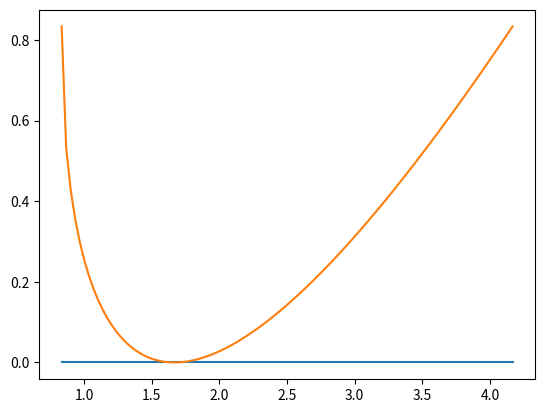

This chart was generated by the following Python code: (Note: this script raises an exception after producing the figure.)
import math
import matplotlib.pyplot as plt
import numpy as np
import sympy as sym
from sympy.utilities.lambdify import lambdify

def stima_ordine(xk, num):
    k = num - 4
    num = np.log(abs(xk[k + 3] - xk[k + 2]) / abs(xk[k + 2] - xk[k + 1]))
    den = np.log(abs(xk[k + 2] - xk[k + 1]) / abs(xk[k + 1] - xk[k]))
    return num / den

def newton(f, df, m, x0, tolx, tolf, nmax):
    def delta(val): return f(val) / df(val) if abs(df(val)) > np.spacing(1) else print("DERIVATA NULLA")
    def prossimax(val): return val - delta(val) * m
    
    x = prossimax(x0)
    fx = f(x)
    it, xk = 1, [x,]
    while it < nmax and abs(fx) > tolf and abs(delta(x)) > tolx * abs(x):
        x = prossimax(x)
        xk.append(x)
        fx = f(x)
        it += 1
    
    return x, it, xk


x = sym.symbols('x')
fx = x - (1/3) * sym.sqrt(30*x - 25)
dfx = sym.diff(fx, x, 1)

f = lambdify(x, fx, np)
df = lambdify(x, dfx, np)

a = 5 / 6
b = 25 / 6

xs = np.linspace(a, b, 100)


xz = xs * 0
plt.plot(xs, xz)
plt.plot(xs, f(xs))



## Calcolo lo zero
alpha, it, xk = newton(f, df, 1, a, 1e-18, 1e-18, 1_000)
print(f"Lo zero è {alpha}, it = {it}")

# Punto C
ordine = stima_ordine(xk, it)
print(f"L'ordine è {ordine}")
plt.show()

### Punto D
plt.semilogy(range(it), xk)
